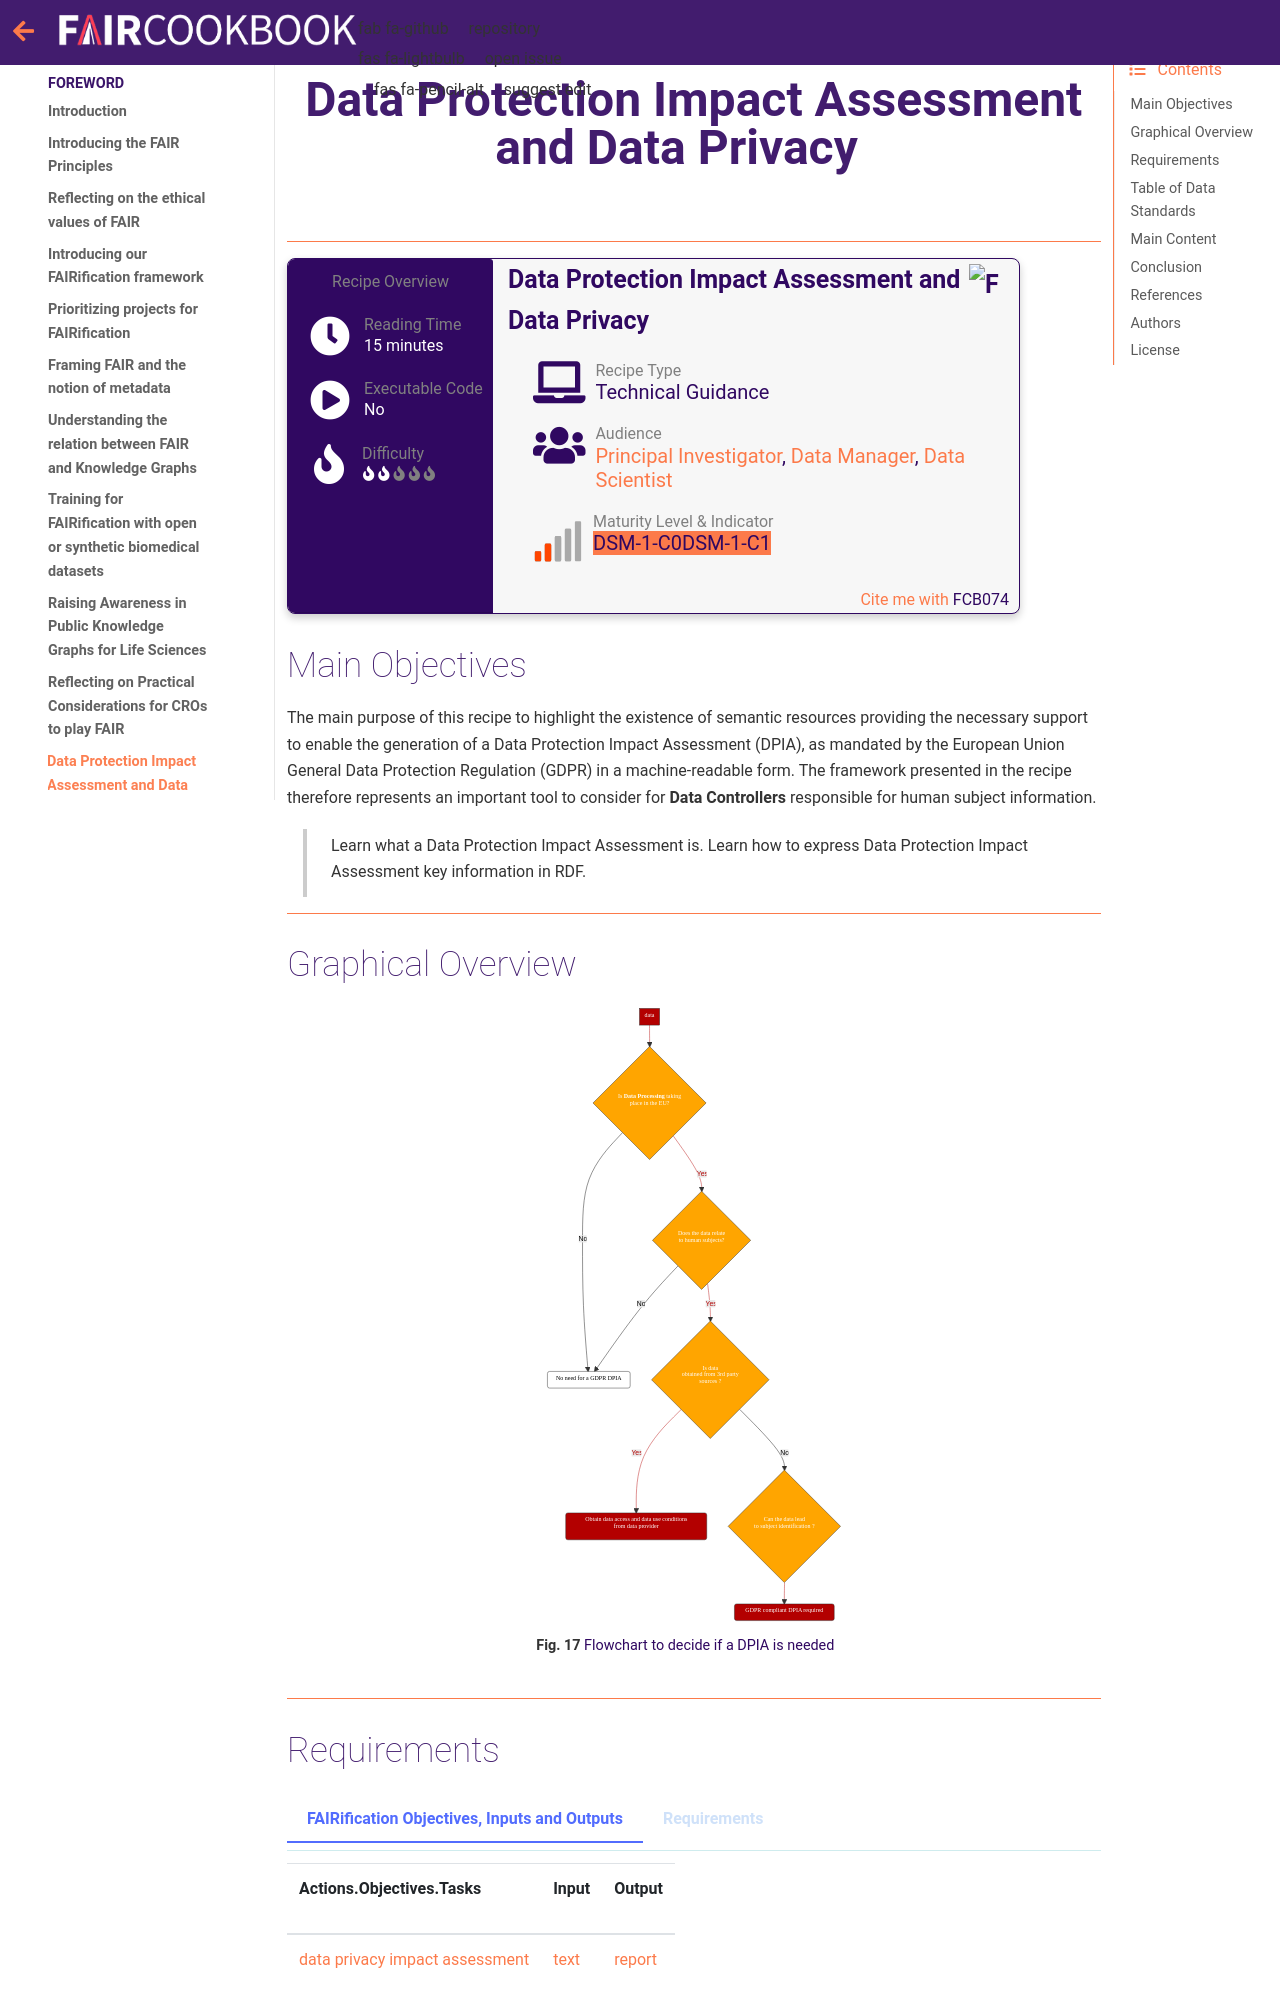

repository: FAIRplus/the-fair-cookbook · page: content/recipes/introduction/dpia.html · generator: jekyll

(fcb-interop-dpia)=
# Data Protection Impact Assessment and Data Privacy


<br/>
<br/>

---

````{panels_fairplus}
:identifier_text: FCB074
:identifier_link: 'https://w3id.org/faircookbook/FCB074'
:difficulty_level: 2
:recipe_type: technical_guidance
:reading_time_minutes: 15
:intended_audience: principal_investigator, data_manager, data_scientist
:maturity_level: 2  
:maturity_indicator: 1, 2
:has_executable_code: nope
:recipe_name: Data Protection Impact Assessment and Data Privacy
```` 


## Main Objectives

The main purpose of this recipe to highlight the existence of semantic resources providing the necessary support to enable
the generation of a Data Protection Impact Assessment (DPIA), as mandated by the European Union General Data Protection Regulation (GDPR)
in a machine-readable form.
The framework presented in the recipe therefore represents an important tool to consider for **Data Controllers** 
responsible for human subject information. 

> Learn what a Data Protection Impact Assessment is.
> Learn how to express Data Protection Impact Assessment key information in RDF.
---


## Graphical Overview


```{figure} ../../../images/dpia-need-flowchart.svg
---
width: 800px
name: Flowchart to decide if a DPIA is needed
alt: Flowchart to decide if a DPIA is needed
---
Flowchart to decide if a DPIA is needed
```


---


## Requirements

```{tabbed} FAIRification Objectives, Inputs and Outputs
| Actions.Objectives.Tasks  | Input | Output  |
| :------------- | :------------- | :------------- |
| [data privacy impact assessment](https://w3id.org/dpv/dpv-owl#DPIA)  | [text](https://edamontology.org/data_3671)  | [report](https://edamontology.org/data_2048)  |
```
```{tabbed} Requirements
* knowledge requirement:
    * Awareness of European legislation on data protection - General Data Protection Regulation (GDPR)
    * [GDPR article 35](https://gdpr-info.eu/art-35-gdpr/)
    * [GDPR article 36](https://gdpr-info.eu/art-36-gdpr/)
* technical requirements:
    * RDF turtle notation
    * SPARQL
    * Python
* recipe dependency:
   none
```


---


## Table of Data Standards

| Data Formats  | Terminologies | Models  |
| :------------- | :------------- | :------------- |
| [RDF](https://www.w3.org/TR/rdf-syntax-grammar/)  | [DPV-OWL](https://w3c.github.io/dpv/dpv-owl/)  | |
| [Terse RDF Triple Language - (Turtle)](https://doi.org/10.25504/FAIRsharing.3e194c)  | [DPV-SKOS]( https://www.w3id.org/dpv/dpv-skos)  | |
| |[DPV-NACE](https://w3c.github.io/dpv/dpv-nace/) ||
||[riskonto](https://raw.githubusercontent.com/coolharsh55/riskonto/master/riskonto.ttl)||
---
